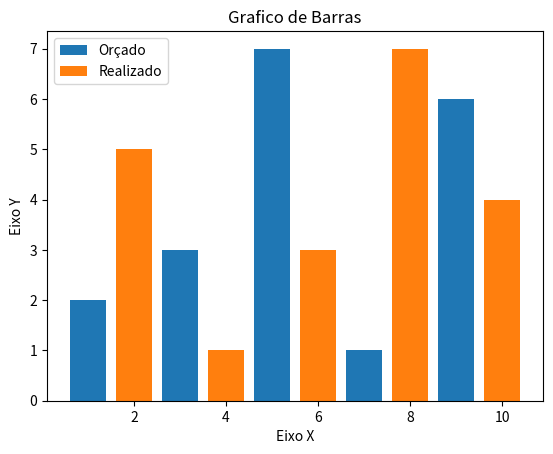

This figure's Python source:
import matplotlib.pyplot as pyplot

x1 = [1,3,5,7,9]
y1 = [2,3,7,1,6]

x2 = [2,4,6,8,10]
y2 = [5,1,3,7,4]

titulo = "Grafico de Barras"
eixox = "Eixo X"
eixoy = "Eixo Y"

pyplot.title(titulo)
pyplot.xlabel(eixox)
pyplot.ylabel(eixoy)

pyplot.bar(x1, y1, label = "Orçado")
pyplot.bar(x2, y2, label = "Realizado")
pyplot.legend()
pyplot.show()
